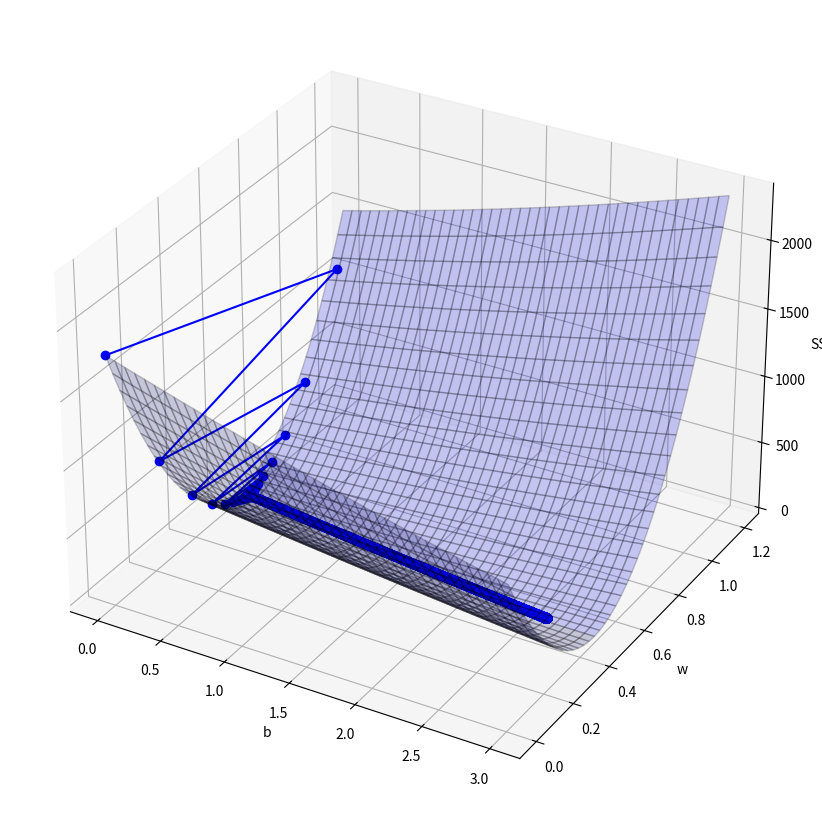
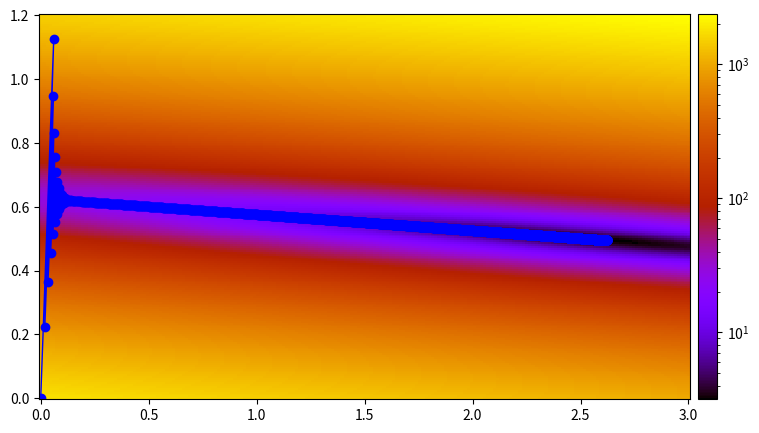

Python code for these plots, in order:
# -*- coding: utf-8 -*-

'''https://phyblas.hinaboshi.com/20161210'''

import numpy as np
import matplotlib as mpl
from mpl_toolkits.mplot3d import Axes3D
import matplotlib.pyplot as plt
x = np.arange(1,31,2) # สร้างข้อมูลตัวแปรต้น
z = 2.5+x*0.5+np.random.randn(15)*0.5 # สร้างข้อมูลตัวแปรตาม

eta = 0.0002 # อัตราการเรียนรู้
n_thamsam = 100000 # จำนวนครั้งที่ทำซ้ำสูงสุด
d_yut = 1e-7 # ค่าความเปลี่ยนแปลงน้ำหนักและไบแอสสูงสุดที่จะให้หยุดได้
w,b = 0,0 # น้ำหนักและไบแอส เริ่มต้นเป็น 0
wi,bi = [w],[b] # ลิสต์บันทึกค่าน้ำหนักและไบแอส
h = w*x+b
for i in range(n_thamsam):
    dw = 2*((z-h)*x).sum()*eta
    db = 2*(z-h).sum()*eta
    w += dw
    b += db
    wi += [w] #  บันทึกค่าน้ำหนักและไบแอสใหม่
    bi += [b]
    h = w*x+b
    if(np.abs(dw)<d_yut and np.abs(db)<d_yut):
        break # หยุดเมื่อทั้ง dw และ db ต่ำกว่า d_yut

print('ทำซ้ำไป %d ครั้ง dw=%.3e, db=%.3e'%(i,dw,db))

bi = np.array(bi)
wi = np.array(wi)

# แสดงผลเป็นภาพหุบเขาในสามมิติ
plt.figure(figsize=[8,8])
ax = plt.axes([0,0,1,1],projection='3d',xlabel='b',ylabel='w',zlabel='SSE')
ssei = ((x*wi[:,None]+bi[:,None]-z)**2).sum(1)
ax.plot(bi,wi,ssei,'bo-')
mb,mw = np.meshgrid(np.linspace(0,3,201),np.linspace(0,1.2,201))
sse = ((x*mw.ravel()[:,None]+mb.ravel()[:,None]-z)**2).sum(1).reshape(201,-1)
ax.plot_surface(mb,mw,sse,rstride=5,cstride=5,alpha=0.2,color='b',edgecolor='k')

# แสดงผลเป็นภาพสีในสองมิติ
plt.figure(figsize=[10,5])
plt.pcolormesh(mb,mw,sse,norm=mpl.colors.LogNorm(),cmap='gnuplot')
plt.colorbar(pad=0.01)
plt.plot(bi,wi,'bo-',lw=1)
plt.show()